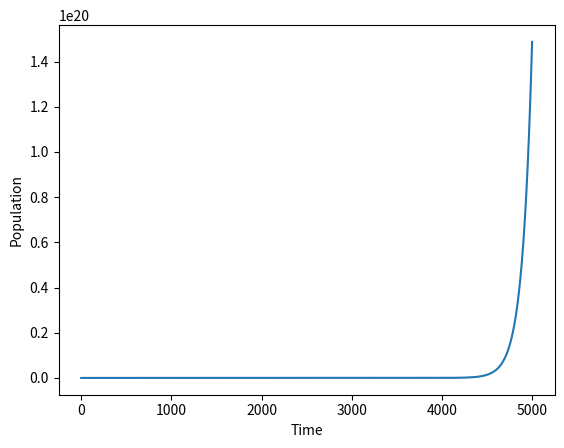

Python code for this plot:
import matplotlib.pyplot as plt
from scipy.stats import norm

commonStatTime = 5000  # time to collect statistics
statPeriod = 1  # statistics step
statSize = int(commonStatTime / statPeriod)  # number of stat steps

# duplication options
duplicationMean = 75
duplicationDisp = duplicationMean * 0.27
duplicationMinTime = 5

duplicationDensity = [0 for a in range(duplicationMinTime)]
icd = duplicationMinTime

prevSum = 0
cds = 0
# calculating distribution density per minute until it reaches 99%
while cds < 0.99:
    cds = norm.cdf(icd, duplicationMean, duplicationDisp)
    duplicationDensity.append(cds - prevSum)
    prevSum = cds
    icd += 1

# array to collect statistics
population = [0 for a in range(statSize)]
population[0] = 1

arrLength = icd * 2
newbornCells = [0 for a in range(arrLength)]
newbornCells[0] = 1
curTime = 0
curIndex = 0
# calculation of newborn cells per minute in a cyclic array
while curTime < commonStatTime:
    for i in range(duplicationMinTime, icd):
        newCells = newbornCells[curIndex]
        newbornCells[(i + curIndex) % arrLength] += newCells * duplicationDensity[i] * 2
    population[int(curTime / statPeriod)] += newCells / 2
    # clear the cell because it will be reused later
    newbornCells[curIndex] = 0
    curIndex = (curIndex + 1) % arrLength
    curTime += 1

# count population cumulative
for i in range(1, statSize):
    population[i] += population[i - 1]

plt.xlabel("Time")
plt.ylabel("Population")
plt.plot(population)
plt.show()

print('Processed ', commonStatTime, ' minutes')
print('Final number of cells: ', population[statSize - 1])
